Run: headless pygame with SDL's dummy video driver; simulated clock (each Clock.tick advances the game by its frame time, no real sleeping); random seed 0; keys injected as events and as key.get_pressed() state; mouse plan: one left click at the window centre at the start of phase 2, then a move to the lower-right quarter at the start of phase 3.
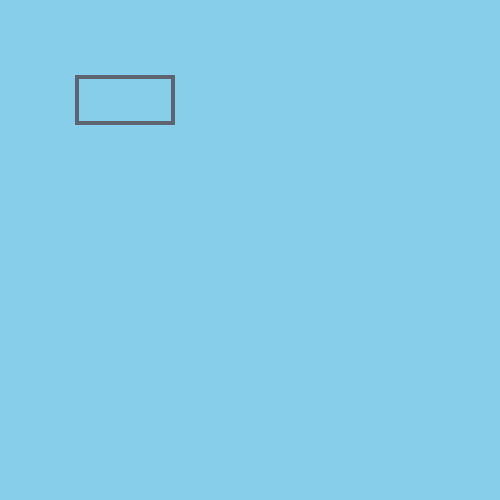
Frame 1 of 4 · flips 1–60 · no input
Frame 2 of 4 · flips 61–180 · clicked the window centre · tapped SPACE, RETURN · held RIGHT (→), D · screen unchanged from frame 1, image omitted
Frame 3 of 4 · flips 181–300 · moved the mouse to the lower-right quarter · held DOWN (↓), S · screen unchanged from frame 2, image omitted
Frame 4 of 4 · flips 301–420 · held LEFT (←), A, UP (↑), W · screen unchanged from frame 3, image omitted

The pygame program that drew these frames:

import pygame as pg
pg.init()

screen = pg.display.set_mode((500,500))
pg.display.set_caption('User Input')


user_ip = ""
font = pg.font.SysFont('timesnewroman', 30)
text_box = pg.Rect(75,75,100,50)
active = False
color = pg.Color('purple')

while True:
    for events in pg.event.get():
        if events.type == pg.QUIT:
            exit()
        if events.type == pg.MOUSEBUTTONDOWN:
            if text_box.collidepoint(events.pos):
                active = True
            else:
                active = False
        if events.type == pg.KEYDOWN:
            if active:
                if events.key == pg.K_BACKSPACE:
                    user_ip = user_ip[:-1]
                else:
                    user_ip += events.unicode
    screen.fill('sky blue')

    if active:
        color = pg.Color(156, 167, 184)
    else:
        color = pg.Color(94, 101, 112)
    pg.draw.rect(screen, color, text_box,4)
    surf = font.render(user_ip, True, 'orange')
    screen.blit(surf, (text_box.x +5, text_box.y +5))
    text_box.w = max(100, surf.get_width()+10)
    pg.display.update()
